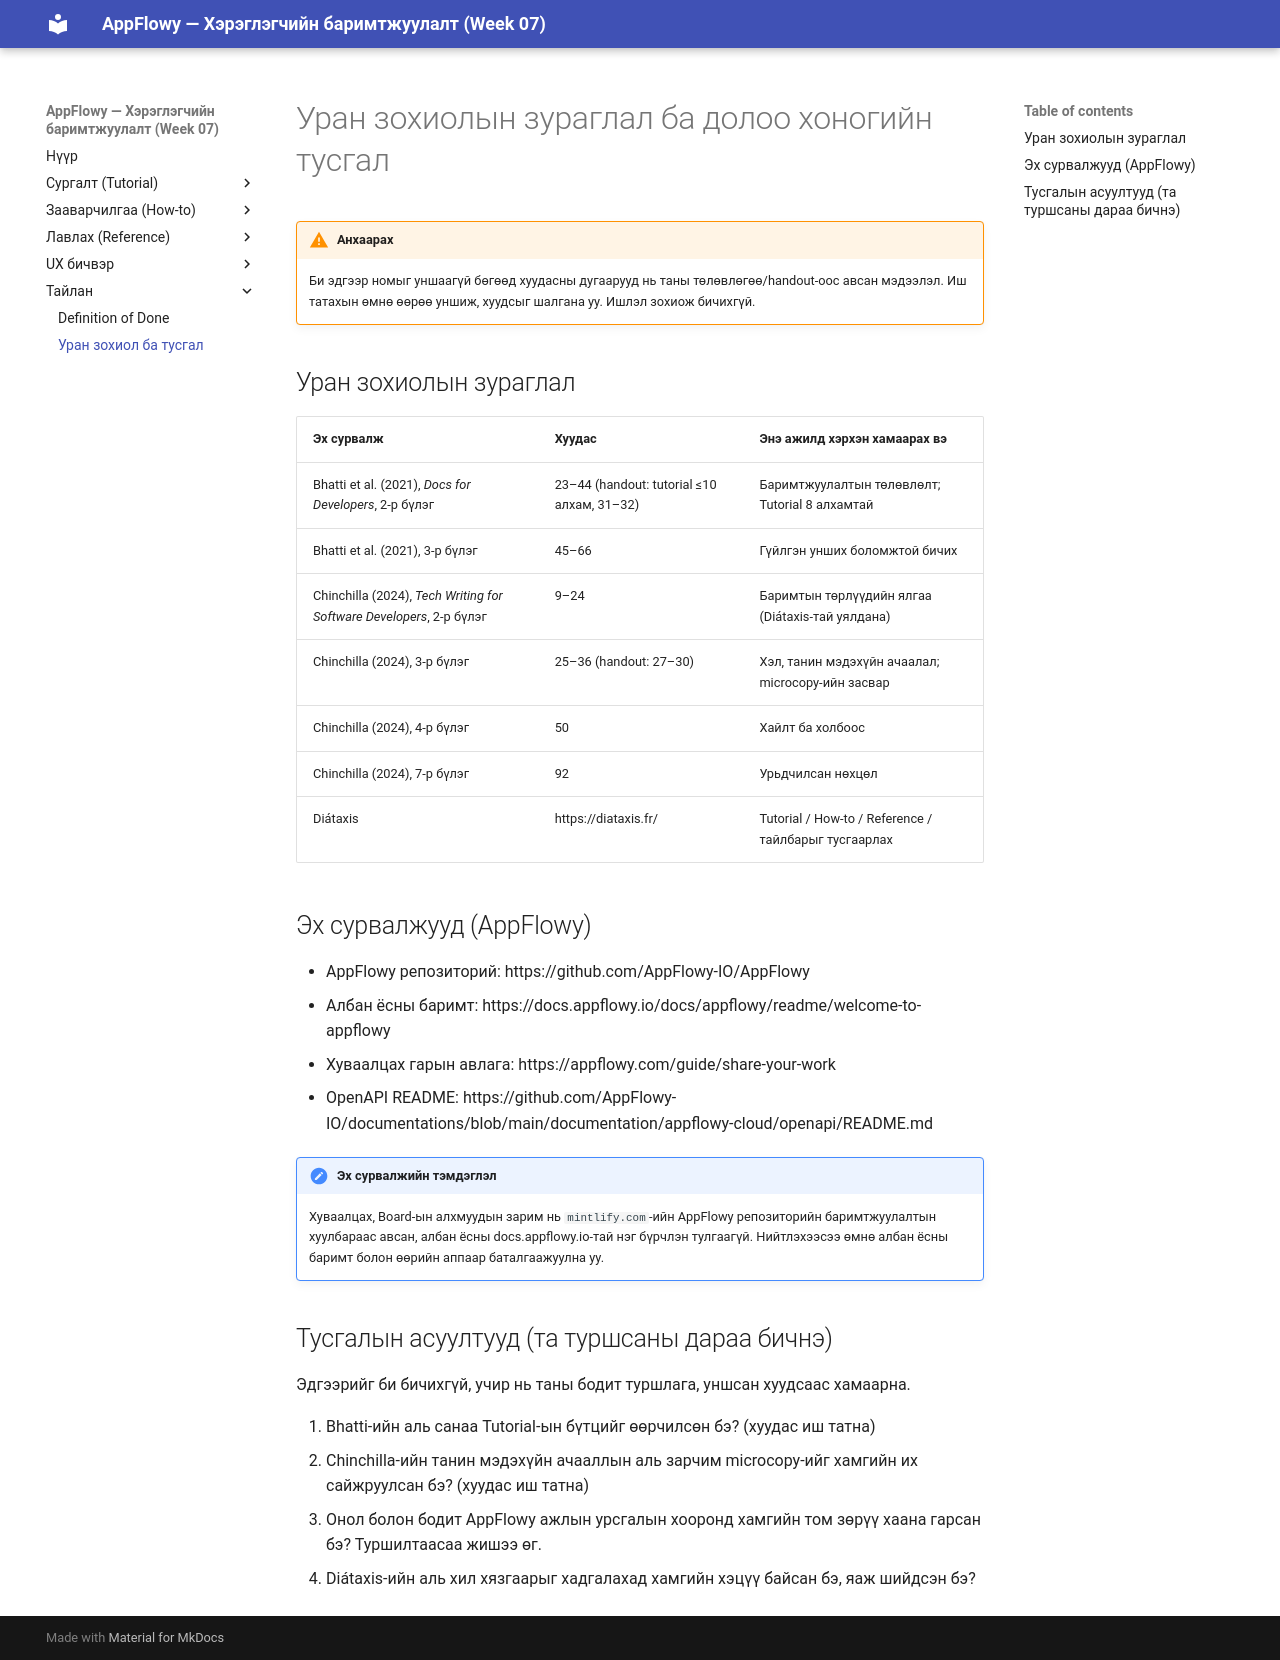

repository: Oyuka015/W07 · page: report/literature-and-reflection/index.html · generator: mkdocs

# Уран зохиолын зураглал ба долоо хоногийн тусгал

!!! warning "Анхаарах"
    Би эдгээр номыг уншаагүй бөгөөд хуудасны дугаарууд нь таны төлөвлөгөө/handout-оос авсан мэдээлэл. Иш татахын өмнө өөрөө уншиж, хуудсыг шалгана уу. Ишлэл зохиож бичихгүй.

## Уран зохиолын зураглал

| Эх сурвалж | Хуудас | Энэ ажилд хэрхэн хамаарах вэ |
|---|---|---|
| Bhatti et al. (2021), *Docs for Developers*, 2-р бүлэг | 23–44 (handout: tutorial ≤10 алхам, 31–32) | Баримтжуулалтын төлөвлөлт; Tutorial 8 алхамтай |
| Bhatti et al. (2021), 3-р бүлэг | 45–66 | Гүйлгэн унших боломжтой бичих |
| Chinchilla (2024), *Tech Writing for Software Developers*, 2-р бүлэг | 9–24 | Баримтын төрлүүдийн ялгаа (Diátaxis-тай уялдана) |
| Chinchilla (2024), 3-р бүлэг | 25–36 (handout: 27–30) | Хэл, танин мэдэхүйн ачаалал; microcopy-ийн засвар |
| Chinchilla (2024), 4-р бүлэг | 50 | Хайлт ба холбоос |
| Chinchilla (2024), 7-р бүлэг | 92 | Урьдчилсан нөхцөл |
| Diátaxis | https://diataxis.fr/ | Tutorial / How-to / Reference / тайлбарыг тусгаарлах |

## Эх сурвалжууд (AppFlowy)

- AppFlowy репозиторий: https://github.com/AppFlowy-IO/AppFlowy
- Албан ёсны баримт: https://docs.appflowy.io/docs/appflowy/readme/welcome-to-appflowy
- Хуваалцах гарын авлага: https://appflowy.com/guide/share-your-work
- OpenAPI README: https://github.com/AppFlowy-IO/documentations/blob/main/documentation/appflowy-cloud/openapi/README.md

!!! note "Эх сурвалжийн тэмдэглэл"
    Хуваалцах, Board-ын алхмуудын зарим нь `mintlify.com`-ийн AppFlowy репозиторийн баримтжуулалтын хуулбараас авсан, албан ёсны docs.appflowy.io-тай нэг бүрчлэн тулгаагүй. Нийтлэхээсээ өмнө албан ёсны баримт болон өөрийн аппаар баталгаажуулна уу.

## Тусгалын асуултууд (та туршсаны дараа бичнэ)

Эдгээрийг би бичихгүй, учир нь таны бодит туршлага, уншсан хуудсаас хамаарна.

1. Bhatti-ийн аль санаа Tutorial-ын бүтцийг өөрчилсөн бэ? (хуудас иш татна)
2. Chinchilla-ийн танин мэдэхүйн ачааллын аль зарчим microcopy-ийг хамгийн их сайжруулсан бэ? (хуудас иш татна)
3. Онол болон бодит AppFlowy ажлын урсгалын хооронд хамгийн том зөрүү хаана гарсан бэ? Туршилтаасаа жишээ өг.
4. Diátaxis-ийн аль хил хязгаарыг хадгалахад хамгийн хэцүү байсан бэ, яаж шийдсэн бэ?
